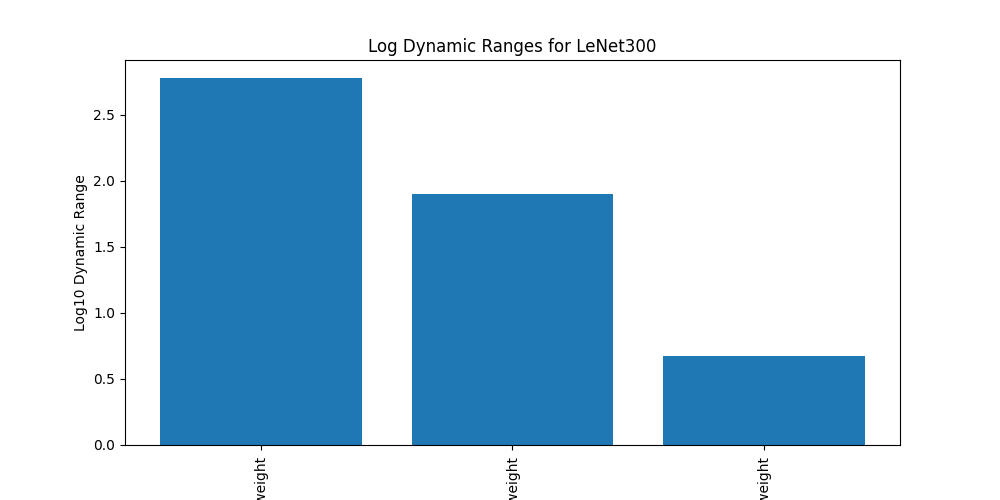

The data file committed next to this chart (first rows):
name, log_dynamic_range
1.weight, 2.775
3.weight, 1.9
5.weight, 0.6713
